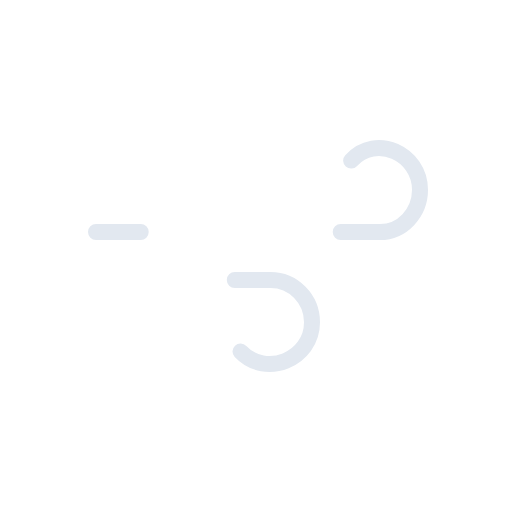
t = 0.00 s
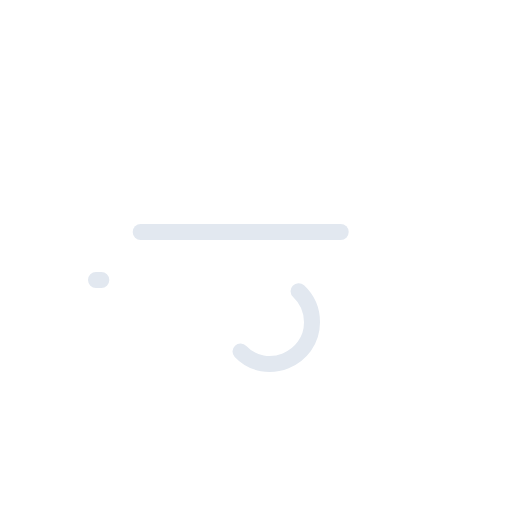
t = 1.50 s
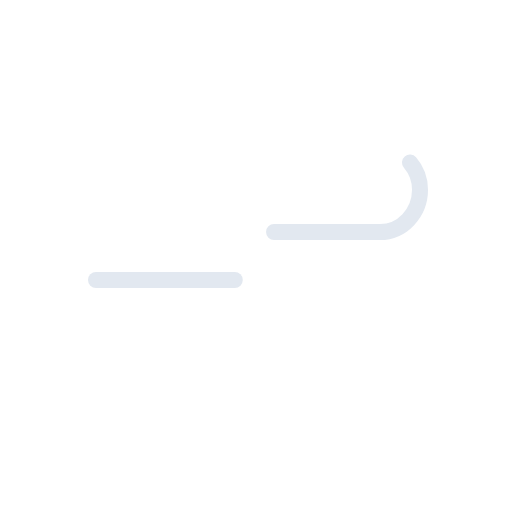
t = 1.70 s
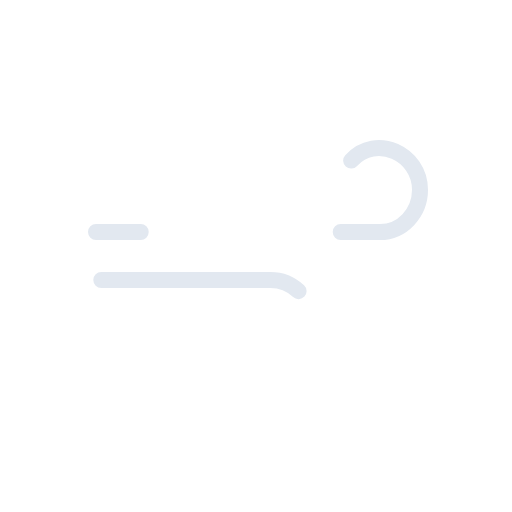
t = 3.00 s
t = 4.50 s: frame unchanged from t = 1.50 s, image omitted
t = 4.70 s: frame unchanged from t = 1.70 s, image omitted

The animated SVG that drew these frames (rendered in a browser with its animation timeline set to each time). Animation: 2 SMIL elements (animate=2); one cycle of 6.20 s, repeats indefinitely.

<svg viewBox="0 0 128 128" fill="none" xmlns="http://www.w3.org/2000/svg">
<g id="wind">
<g id="Wind">
<path id="Wind Line 1" d="M87.79 40.1352C93.9756 33.347 105 38.4049 105 47.4463C105 53.2746 100.522 58 95 58H24" stroke="#E2E8F0" stroke-width="4" stroke-miterlimit="10" stroke-linecap="round" stroke-dasharray="50"><animate attributeName="stroke-dashoffset" values="0;1000" dur="6s" begin="0s" repeatCount="indefinite"/></path>
<path id="Wind Line 1_2" d="M60.1281 87.868C66.4202 94.5186 78 89.8717 78 80.5556C78 74.7263 73.3503 70 67.6154 70C61.8805 70 24 70 24 70" stroke="#E2E8F0" stroke-width="4" stroke-miterlimit="10" stroke-linecap="round" stroke-dasharray="50"><animate attributeName="stroke-dashoffset" values="0;1000" dur="6s" begin="0.2s" repeatCount="indefinite"/></path>
</g>
</g>
</svg>
